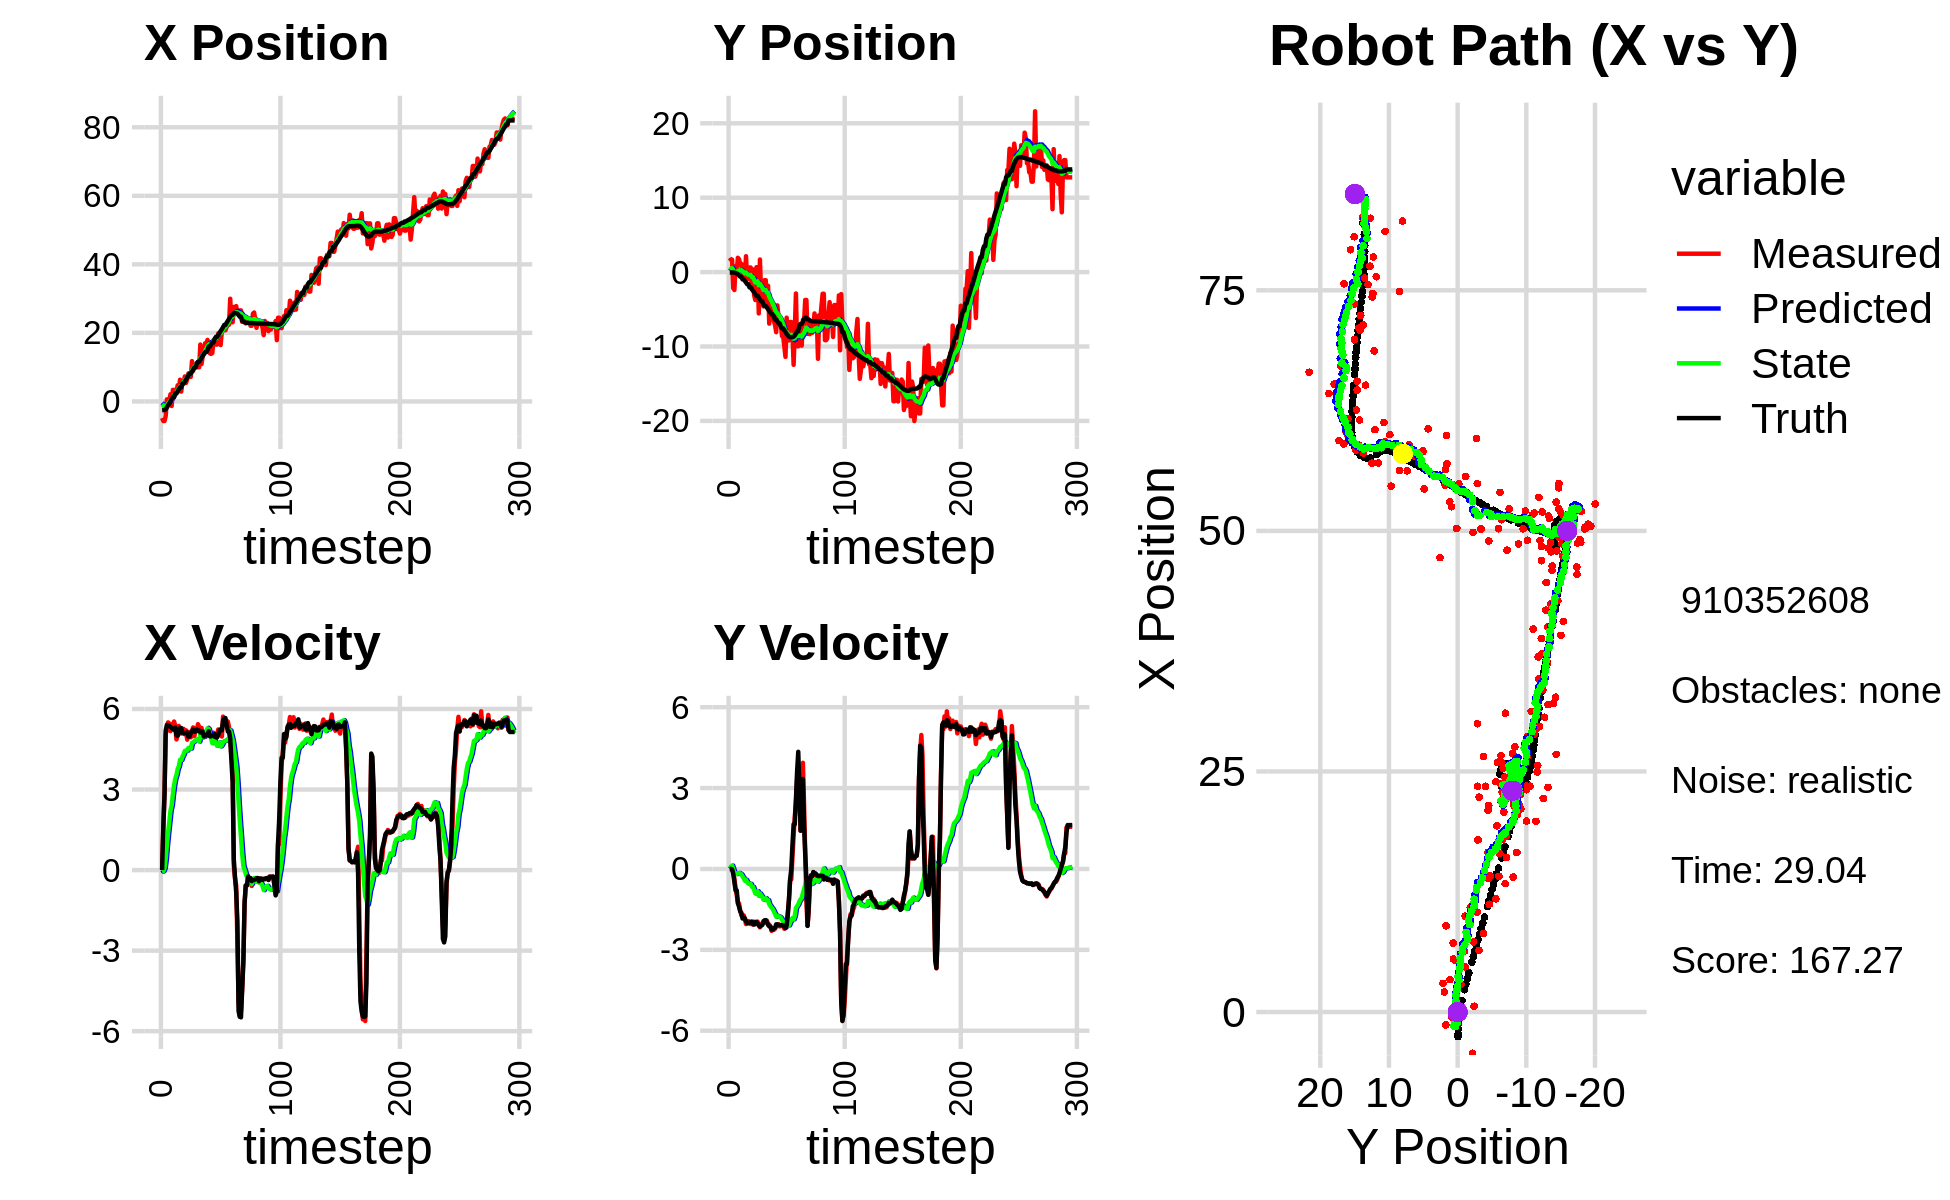

The file beside this chart, header and first rows:
-4.834685563689787635e+00, 1.912783722867230196e+00, 0.000000000000000000e+00, -0.000000000000000000e+00, 0.000000000000000000e+00, 0.000000000000000000e+00, 0.000000000000000000e+00, 0.000000000000000000e+00, -4.077603948651417620e-01, 1.551589505169411187e-01, 0.000000000000000000e+00, 0.000000000000000000e+00, -2.549615621668693599e+00, -5.541707927674664053e-02, 0.000000000000000000e+00, 0.000000000000000000e+00, 0.000000000000000000e+00, 3.979280591011047363e-04
-4.834685563689787635e+00, 1.912783722867230196e+00, 0.000000000000000000e+00, -0.000000000000000000e+00, -4.077603948651417620e-01, 1.551589505169411187e-01, 0.000000000000000000e+00, 0.000000000000000000e+00, -7.737292523765526564e-01, 3.000527401977237663e-01, -5.672071676520477890e-02, 4.255816774267787150e-02, -2.549615621668693599e+00, -5.541707927674664053e-02, 0.000000000000000000e+00, 0.000000000000000000e+00, 0.000000000000000000e+00, 3.979280591011047363e-04
-5.722773551751221710e+00, 1.672731606068317722e+00, 1.553999745545542321e+00, -9.236280663321523501e-04, -7.794013240530731634e-01, 3.043085569719915506e-01, -5.672071676520477890e-02, 4.255816774267787150e-02, -1.157872545429248667e+00, 4.206075229318757547e-01, -4.132421050320569944e-02, 8.427736067992031010e-02, -2.535032034300952475e+00, -5.541566231912554291e-02, 1.600000000000000089e+00, 0.000000000000000000e+00, 1.600000023841857910e+00, 5.943552823737263680e-04
-5.722773551751221710e+00, 1.672731606068317722e+00, 2.854998366591078085e+00, -3.071753877503925843e-03, -1.162004966479569301e+00, 4.290352589998677746e-01, -4.132421050320569944e-02, 8.427736067992031010e-02, -1.465862099593328471e+00, 5.369203771670882919e-01, 6.393050644048456355e-02, 1.248375802714320193e-01, -2.535032034300952475e+00, -5.541566231912554291e-02, 2.799999999999999822e+00, -1.299999999999999940e-02, 2.799999952316284180e+00, 1.075920998118817806e-03
-4.276398897351566752e+00, -2.165966400321388541e+00, 5.060849086034639122e+00, -1.079281312849603158e-01, -1.459469048949280090e+00, 5.494041351942314799e-01, 6.393050644048456355e-02, 1.248375802714320193e-01, -1.519106119341173899e+00, 2.870429649836308550e-01, 4.054561229021347302e-01, -7.213516365499855754e-03, -2.299291372537911826e+00, -5.626595853015856769e-02, 5.197000000000000064e+00, -1.749999999999999889e-01, 5.199999809265136719e+00, 2.132285945117473602e-02
5.988521578332750561e-01, -2.404261731652849843e+00, 5.266934380302414453e+00, -3.712202165354597239e-01, -1.478560507050960426e+00, 2.863216133470808944e-01, 4.054561229021347302e-01, -7.213516365499855754e-03, -1.073479912850611173e+00, 1.398505616688600073e-02, 9.402597481893252285e-01, -1.485831821201159531e-01, -1.777269125211504708e+00, -7.026305153093261036e-02, 5.408999999999999808e+00, -4.889999999999999902e-01, 5.431000232696533203e+00, 7.036490738391876221e-02
-5.595899819819478704e-01, 8.027986347150968260e-01, 5.500374222790827439e+00, -7.099291877158042663e-01, -9.794539380316786836e-01, -8.732620451255956179e-04, 9.402597481893252285e-01, -1.485831821201159531e-01, -7.262002480014566608e-01, 5.079321897218223858e-02, 1.380047567275276110e+00, -1.487593265568897538e-01, -1.150075674167618578e+00, -1.173352545829560167e-01, 5.371999999999999886e+00, -7.940000000000000391e-01, 5.431000232696533203e+00, 1.283596158027648926e-01
3.078340887308423368e-01, 1.430633009080864160e-01, 5.460809552402111855e+00, -9.683362405210633739e-01, -5.881954912739290053e-01, 3.591728631649326181e-02, 1.380047567275276110e+00, -1.487593265568897538e-01, -3.023279729529328996e-01, 8.826452876497213607e-03, 1.798970890849993731e+00, -1.905943521071788438e-01, -6.348397731330259752e-01, -1.837264053599756142e-01, 5.371999999999999886e+00, -7.940000000000000391e-01, 5.431000232696533203e+00, 1.755003631114959717e-01
2.085863590318921101e+00, 1.919427791861699983e+00, 5.177046142008273399e+00, -1.242243126095481820e+00, -1.224308838679335210e-01, -1.023298233422067355e-02, 1.798970890849993731e+00, -1.905943521071788438e-01, 2.626235304639292778e-01, 1.326721722778478052e-01, 2.217395684914397869e+00, -1.621305530779260928e-01, -2.215361632896460306e-02, -2.956949077195115128e-01, 5.331000000000000405e+00, -1.276999999999999913e+00, 5.480999946594238281e+00, 2.354996949434280396e-01
-1.335026621691471682e+00, 1.715216124783482954e+00, 5.315126832360434150e+00, -1.275375878582395650e+00, 4.843630989553691091e-01, 1.164591169700551904e-01, 2.217395684914397869e+00, -1.621305530779260928e-01, 4.631503659160484121e-01, 2.257726240976006271e-01, 2.409329942892735943e+00, -1.476263942794197870e-01, 5.880072120057666663e-01, -4.439440121277400952e-01, 5.299999999999999822e+00, -1.399000000000000021e+00, 5.480999946594238281e+00, 2.354996949434280396e-01
3.362503528422441157e+00, 1.121475035748505711e+00, 5.437756805169245311e+00, -1.541396888299107593e+00, 7.040833602053220286e-01, 2.110099846696586456e-01, 2.409329942892735943e+00, -1.476263942794197870e-01, 1.122822063277746141e+00, 2.411475795211065476e-01, 2.817894756705652259e+00, -1.718697096717485273e-01, 1.196600198864326003e+00, -6.181340869476806832e-01, 5.243000000000000327e+00, -1.576000000000000068e+00, 5.474999904632568359e+00, 2.762160301208496094e-01
3.362503528422441157e+00, 1.121475035748505711e+00, 5.533168624706011229e+00, -1.722228456046357659e+00, 1.404611538948311367e+00, 2.239606085539316838e-01, 2.817894756705652259e+00, -1.718697096717485273e-01, 1.739377216215999500e+00, 2.475941924263403149e-01, 3.162055312345497526e+00, -1.999876930418829635e-01, 1.196600198864326003e+00, -6.181340869476806832e-01, 5.227999999999999758e+00, -1.625000000000000000e+00, 5.474999904632568359e+00, 3.017505705356597900e-01
2.865103900579620611e+00, -1.745160281278285153e-01, 5.380895487701128133e+00, -1.755437843713852253e+00, 2.055582747450549252e+00, 2.275954231221520296e-01, 3.162055312345497526e+00, -1.999876930418829635e-01, 2.251185424741851904e+00, 1.225633111151328558e-01, 3.402558152640916322e+00, -2.778506425198096208e-01, 2.311708688664603439e+00, -9.757601076375985727e-01, 5.309999999999999609e+00, -1.838000000000000078e+00, 5.618999958038330078e+00, 3.153487443923950195e-01
2.865103900579620611e+00, -1.745160281278285153e-01, 4.866804002754257397e+00, -1.720600084206989733e+00, 2.591441240005943669e+00, 9.477824686315189373e-02, 3.402558152640916322e+00, -2.778506425198096208e-01, 2.694739851226126692e+00, 8.935554986551727530e-03, 3.547601041834857138e+00, -3.427685416820464570e-01, 2.311708688664603439e+00, -9.757601076375985727e-01, 5.019999999999999574e+00, -1.794000000000000039e+00, 5.330999851226806641e+00, 3.398232161998748779e-01
4.701258301654525518e+00, -1.075025518928658164e+00, 5.021548530093114415e+00, -1.863004505586919768e+00, 3.049499955409612273e+00, -2.534129918165291956e-02, 3.547601041834857138e+00, -3.427685416820464570e-01, 3.290927743679426420e+00, -1.911409570862165619e-01, 3.763248378925970972e+00, -4.382469967022587509e-01, 2.904211282915857950e+00, -1.186177438316341481e+00, 5.006000000000000227e+00, -1.832999999999999963e+00, 5.330999851226806641e+00, 3.552609682083129883e-01
2.975149214392383890e+00, 2.133105808595797459e+00, 5.369829975636939423e+00, -2.044856935011463150e+00, 3.667252581572023384e+00, -2.349656567564424314e-01, 3.763248378925970972e+00, -4.382469967022587509e-01, 3.681578936637710520e+00, -6.143582160873145570e-02, 3.871179037004855772e+00, -4.024179795987633534e-01, 3.488016366776121036e+00, -1.403504555717255187e+00, 5.118999999999999773e+00, -1.939999999999999947e+00, 5.561999797821044922e+00, 3.638500571250915527e-01
6.329998969649078155e+00, -1.013651852614696480e+00, 5.224043049018537666e+00, -1.989340576154256190e+00, 4.068696840338196452e+00, -1.016776195686077966e-01, 3.871179037004855772e+00, -4.024179795987633534e-01, 4.364965564129963838e+00, -2.538942711785309170e-01, 4.106614887864788344e+00, -4.892724012711305859e-01, 4.083704233212158918e+00, -1.630269831140503056e+00, 5.290000000000000036e+00, -2.012000000000000011e+00, 5.659999847412109375e+00, 3.638500571250915527e-01
2.871125102026558906e+00, -4.654068400259194216e-01, 5.085993940248016543e+00, -1.933170058146544967e+00, 4.775627052916442850e+00, -3.028215113056439978e-01, 4.106614887864788344e+00, -4.892724012711305859e-01, 4.636079787712331424e+00, -3.737441429167278617e-01, 4.096678981186617108e+00, -5.413274279904662922e-01, 4.083704233212158918e+00, -1.630269831140503056e+00, 5.290000000000000036e+00, -2.012999999999999901e+00, 5.659999847412109375e+00, 3.632315993309020996e-01
5.513153314611709988e+00, 6.179763620951113090e-01, 5.245429083434340001e+00, -2.011814622065534408e+00, 5.045747685830993312e+00, -4.278768857157744798e-01, 4.096678981186617108e+00, -5.413274279904662922e-01, 5.152128076572408233e+00, -3.785549276952140940e-01, 4.222422861220937129e+00, -5.483213827133036622e-01, 5.184757470738634133e+00, -2.051767891351785611e+00, 5.113000000000000433e+00, -1.989000000000000101e+00, 5.486999988555908203e+00, 3.662338256835937500e-01
5.513153314611709988e+00, 6.179763620951113090e-01, 5.260372755707139802e+00, -2.042530022240140575e+00, 5.574370362694502035e+00, -4.333870659665444713e-01, 4.222422861220937129e+00, -5.483213827133036622e-01, 5.622120551416909251e+00, -3.837016425333057978e-01, 4.311361163588721901e+00, -5.550488803242140667e-01, 5.184757470738634133e+00, -2.051767891351785611e+00, 5.092999999999999972e+00, -1.959999999999999964e+00, 5.456999778747558594e+00, 3.703676462173461914e-01
7.282228946835603622e+00, -2.312317727449777927e+00, 5.059018704442456382e+00, -1.964347027629807396e+00, 6.053256667775781530e+00, -4.392065305657272267e-01, 4.311361163588721901e+00, -5.550488803242140667e-01, 6.214987141342690258e+00, -6.762045505686444802e-01, 4.440182928706406962e+00, -6.631595023671361666e-01, 5.771341562586344232e+00, -2.278761452235058105e+00, 5.096000000000000085e+00, -1.951999999999999957e+00, 5.456999778747558594e+00, 3.657133281230926514e-01
5.392256855726153653e+00, 3.579201047445706996e-01, 5.206724384900486946e+00, -2.061557690574634893e+00, 6.659005434213330687e+00, -7.425205008053581412e-01, 4.440182928706406962e+00, -6.631595023671361666e-01, 6.572052397518146627e+00, -6.833566852468554442e-01, 4.443638655232117429e+00, -6.641657391440605185e-01, 6.353050470664802774e+00, -2.502361123988415148e+00, 5.112000000000000099e+00, -2.048000000000000043e+00, 5.506999969482421875e+00, 3.770026862621307373e-01
6.418272137502300190e+00, -3.108630841023017233e+00, 4.856998844336771981e+00, -1.955826900641112642e+00, 7.016416263041358015e+00, -7.497732591612614739e-01, 4.443638655232117429e+00, -6.641657391440605185e-01, 6.978018470077484103e+00, -1.028898515622331367e+00, 4.449817154393550744e+00, -7.826549083321405753e-01, 6.937069177805813780e+00, -2.734106605596046347e+00, 5.125000000000000000e+00, -2.063000000000000167e+00, 5.524000167846679688e+00, 3.828164637088775635e-01
8.173400223032764700e+00, -3.752959853420817726e+00, 5.148832163348712854e+00, -2.044780411437217893e+00, 7.423000185516839267e+00, -1.107164006455545469e+00, 4.449817154393550744e+00, -7.826549083321405753e-01, 7.534330078068973258e+00, -1.412792871013193396e+00, 4.549913128826454489e+00, -9.087485007966077388e-01, 7.525724649242494735e+00, -2.970420425863425695e+00, 4.969999999999999751e+00, -1.971000000000000085e+00, 5.347000122070312500e+00, 3.780339360237121582e-01
7.167814672339612336e+00, 6.541544734639280767e-01, 5.041022517399630587e+00, -2.001965449673676734e+00, 7.989321390951618973e+00, -1.503667721092854181e+00, 4.549913128826454489e+00, -9.087485007966077388e-01, 7.932599784767623952e+00, -1.328334225013183767e+00, 4.551600882180190766e+00, -8.642236244929675237e-01, 8.098860025529209139e+00, -3.197254961398777517e+00, 4.972999999999999865e+00, -1.963999999999999968e+00, 5.347000122070312500e+00, 3.780339360237121582e-01
7.167814672339612336e+00, 6.541544734639280767e-01, 4.944223593289495788e+00, -1.953076777120670071e+00, 8.387759872985643739e+00, -1.414756587462480564e+00, 4.551600882180190766e+00, -8.642236244929675237e-01, 8.286063588516691780e+00, -1.247951763616626186e+00, 4.524290463073830537e+00, -8.227797167434747205e-01, 8.098860025529209139e+00, -3.197254961398777517e+00, 5.113000000000000433e+00, -2.020999999999999908e+00, 5.498000144958496094e+00, 3.762075901031494141e-01
1.176056647304508829e+01, -5.557694262246212880e+00, 5.197600812966008732e+00, -2.087137970723691893e+00, 8.738492634824075012e+00, -1.330229735290973547e+00, 4.524290463073830537e+00, -8.227797167434747205e-01, 9.075769804409748787e+00, -1.789477802002482409e+00, 4.737679556427829120e+00, -9.983701989774731445e-01, 8.684717416681847268e+00, -3.429669444989428495e+00, 5.168000000000000149e+00, -2.095000000000000195e+00, 5.577000141143798828e+00, 3.818487226963043213e-01
8.955741793249385907e+00, 1.690287524654153772e+00, 5.315202355932214573e+00, -2.167076668678155738e+00, 9.549537760052531965e+00, -1.889314821900229813e+00, 4.737679556427829120e+00, -9.983701989774731445e-01, 9.520071802736884692e+00, -1.576416425309964398e+00, 4.758597852493100078e+00, -9.087026905375366059e-01, 9.273048639368733248e+00, -3.667114322238779422e+00, 5.235000000000000320e+00, -2.137000000000000011e+00, 5.655000209808349609e+00, 3.871377110481262207e-01
1.037145391073662992e+01, -2.847639983012076215e+00, 4.987927908365222152e+00, -2.040072430850050189e+00, 9.995931587986195410e+00, -1.667286694363718125e+00, 4.758597852493100078e+00, -9.087026905375366059e-01, 1.004539425143977205e+01, -1.821048489770520584e+00, 4.798008828294157091e+00, -9.768462447464110188e-01, 9.872329950677841026e+00, -3.911481445085165376e+00, 5.152000000000000135e+00, -2.105999999999999872e+00, 5.565000057220458984e+00, 3.882425427436828613e-01
1.037145391073662992e+01, -2.847639983012076215e+00, 5.245995146799059761e+00, -2.062839030538363261e+00, 1.052519513426918785e+01, -1.918733114245161797e+00, 4.798008828294157091e+00, -9.768462447464110188e-01, 1.053303962240887337e+01, -2.045935427462172385e+00, 4.829847511440887864e+00, -1.035010573111818655e+00, 9.872329950677841026e+00, -3.911481445085165376e+00, 5.163999999999999702e+00, -2.076000000000000068e+00, 5.565000057220458984e+00, 3.746493756771087646e-01
1.119610856444700353e+01, -4.610032861615616540e+00, 5.168203387986288533e+00, -1.933390578665890924e+00, 1.101602437355296260e+01, -2.149436484773354472e+00, 4.829847511440887864e+00, -1.035010573111818655e+00, 1.105158493536643149e+01, -2.420405212844527476e+00, 4.868965498656878665e+00, -1.138444763306873719e+00, 1.096683907521475554e+01, -4.344879215038414344e+00, 5.233999999999999986e+00, -1.975999999999999979e+00, 5.593999862670898438e+00, 3.579755723476409912e-01
9.963559270110192045e+00, -1.092154328960762033e+00, 5.434385366756758984e+00, -1.986265108464408957e+00, 1.153848148523211847e+01, -2.534249689175214648e+00, 4.868965498656878665e+00, -1.138444763306873719e+00, 1.141021856858023753e+01, -2.420687681210708320e+00, 4.838888134459583767e+00, -1.112312782557884239e+00, 1.153959107421771080e+01, -4.556321685440457792e+00, 5.200000000000000178e+00, -1.905000000000000027e+00, 5.538000106811523438e+00, 3.504155576229095459e-01
9.963559270110192045e+00, -1.092154328960762033e+00, 5.338584118407778689e+00, -1.951249800549932800e+00, 1.189410738202619555e+01, -2.531918959466496588e+00, 4.838888134459583767e+00, -1.112312782557884239e+00, 1.172685464979461578e+01, -2.418268052987471606e+00, 4.784897482517366463e+00, -1.086093905527157455e+00, 1.153959107421771080e+01, -4.556321685440457792e+00, 5.201999999999999957e+00, -1.899000000000000021e+00, 5.538000106811523438e+00, 3.504155576229095459e-01
1.659420800231793791e+01, -4.438705896540978024e+00, 5.213866890110083752e+00, -1.916667718999811587e+00, 1.220534439804635163e+01, -2.526877443540187507e+00, 4.784897482517366463e+00, -1.086093905527157455e+00, 1.266670837476609890e+01, -2.740931681279131116e+00, 5.046184078755872271e+00, -1.168519896658159807e+00, 1.213927865051246080e+01, -4.775294845630088325e+00, 5.123000000000000220e+00, -1.973000000000000087e+00, 5.489999771118164062e+00, 3.522757589817047119e-01
1.089137029635462817e+01, -1.840064113260007073e+00, 5.294603708741306924e+00, -2.064863570460125253e+00, 1.317132678264168533e+01, -2.857783670944947119e+00, 5.046184078755872271e+00, -1.168519896658159807e+00, 1.295608642492527984e+01, -2.787224483005536602e+00, 4.952169913458877026e+00, -1.157455487114630088e+00, 1.273526787720810560e+01, -4.998951499784217489e+00, 5.171999999999999709e+00, -2.073999999999999844e+00, 5.572000026702880859e+00, 3.718508481979370117e-01
1.334161779991113761e+01, -6.928147380809680733e+00, 4.982814940130639414e+00, -2.060393508913063165e+00, 1.345130341627116799e+01, -2.902970031716999522e+00, 4.952169913458877026e+00, -1.157455487114630088e+00, 1.344191764852834226e+01, -3.325470367738931454e+00, 4.949301974758626876e+00, -1.309149476278921975e+00, 1.322763276087489537e+01, -5.196116036184984743e+00, 5.149000000000000021e+00, -2.129000000000000004e+00, 5.572000026702880859e+00, 3.920897841453552246e-01
1.415233328899511100e+01, -4.752761845930787210e+00, 4.953232278799074351e+00, -2.127996421810763650e+00, 1.393684784600420556e+01, -3.456385315366823807e+00, 4.949301974758626876e+00, -1.309149476278921975e+00, 1.395861186293764433e+01, -3.609308160983676572e+00, 4.960614025519118897e+00, -1.370609080354341147e+00, 1.380617165602479979e+01, -5.439423149210337982e+00, 4.972000000000000419e+00, -2.137999999999999901e+00, 5.447999954223632812e+00, 4.057753980159759521e-01
1.696568727499011331e+01, -5.084193831459939972e+00, 5.153336352068299320e+00, -2.296800095958225985e+00, 1.445467326548955711e+01, -3.746369069019110487e+00, 4.960614025519118897e+00, -1.370609080354341147e+00, 1.471590257105888888e+01, -3.906633805766245970e+00, 5.105438255782970280e+00, -1.435796717329788086e+00, 1.437876153025870174e+01, -5.689496105473937249e+00, 5.035000000000000142e+00, -2.245000000000000107e+00, 5.513000011444091797e+00, 4.192655086517333984e-01
1.696568727499011331e+01, -5.084193831459939972e+00, 4.977965464090908121e+00, -2.218638717616777001e+00, 1.522644639663718635e+01, -4.050213477499224446e+00, 5.105438255782970280e+00, -1.435796717329788086e+00, 1.539385644855788904e+01, -4.176111913499288342e+00, 5.182647408953680035e+00, -1.487650103857952377e+00, 1.437876153025870174e+01, -5.689496105473937249e+00, 5.032000000000000028e+00, -2.250000000000000000e+00, 5.513000011444091797e+00, 4.192655086517333984e-01
1.794951748879127607e+01, -6.557086830351171791e+00, 5.099323643466370015e+00, -2.258280087478702569e+00, 1.591212118945325749e+01, -4.324876923885083713e+00, 5.182647408953680035e+00, -1.487650103857952377e+00, 1.611165185113103249e+01, -4.567179025853852714e+00, 5.278935428483027437e+00, -1.577349382444885872e+00, 1.495703148821087503e+01, -5.947640484551764750e+00, 5.054999999999999716e+00, -2.200000000000000178e+00, 5.513000011444091797e+00, 4.168994128704071045e-01
1.605395859510468171e+01, -7.103226964687039846e+00, 5.301440435608014923e+00, -2.218725040857875808e+00, 1.663954539397933630e+01, -4.724913964098341523e+00, 5.278935428483027437e+00, -1.577349382444885872e+00, 1.658212159480632764e+01, -4.977224841803895572e+00, 5.251132585626880456e+00, -1.668445730089285650e+00, 1.601870560613735250e+01, -6.404803340911684906e+00, 5.173000000000000043e+00, -2.181999999999999940e+00, 5.614999771118164062e+00, 3.963638246059417725e-01
1.402251744286480850e+01, -8.077734534842617720e+00, 5.101264244299878570e+00, -2.134948577907201717e+00, 1.710723485336901462e+01, -5.144069414812824093e+00, 5.251132585626880456e+00, -1.668445730089285650e+00, 1.679082566439828739e+01, -5.444858357266673110e+00, 5.080911713001169616e+00, -1.772898516618257370e+00, 1.601870560613735250e+01, -6.404803340911684906e+00, 4.982000000000000206e+00, -2.053999999999999826e+00, 5.388999938964843750e+00, 3.963638246059417725e-01
1.387364077552220998e+01, -4.476057118123519807e+00, 4.992421723249540477e+00, -2.060710213607009234e+00, 1.729891683569840310e+01, -5.622148208928498647e+00, 5.080911713001169616e+00, -1.772898516618257370e+00, 1.695161530136067896e+01, -5.519565629607310342e+00, 4.898796673686348413e+00, -1.743306703872678831e+00, 1.660252022772252545e+01, -6.646775787262052759e+00, 4.980000000000000426e+00, -2.060000000000000053e+00, 5.388999938964843750e+00, 3.914642930030822754e-01
1.410816454924265884e+01, -6.010501389584836929e+00, 4.905145595383634927e+00, -2.044050896268738260e+00, 1.744149496872931238e+01, -5.693896299994578136e+00, 4.898796673686348413e+00, -1.743306703872678831e+00, 1.710830974499982560e+01, -5.734251810520142101e+00, 4.729755898530485503e+00, -1.760477516873706572e+00, 1.717505860344473234e+01, -6.884418552024873961e+00, 5.006000000000000227e+00, -2.084000000000000075e+00, 5.422999858856201172e+00, 3.948328495025634766e-01
1.786048661928671422e+01, -6.026354020294062863e+00, 5.115603185541002240e+00, -2.131751866081456281e+00, 1.758128533485287548e+01, -5.910299562207512736e+00, 4.729755898530485503e+00, -1.760477516873706572e+00, 1.762922418538273206e+01, -5.933326488604882876e+00, 4.778120543328769010e+00, -1.772934882826791458e+00, 1.717505860344473234e+01, -6.884418552024873961e+00, 5.009000000000000341e+00, -2.077999999999999847e+00, 5.422999858856201172e+00, 3.948328495025634766e-01
1.823780516636801252e+01, -7.039631611051181181e+00, 5.073969877937678064e+00, -2.096408157935518712e+00, 1.810703623971560816e+01, -6.110619976887561755e+00, 4.778120543328769010e+00, -1.772934882826791458e+00, 1.813545800117084994e+01, -6.211295411120401511e+00, 4.810965399667516351e+00, -1.809994096829453447e+00, 1.823436188686035564e+01, -7.323333804847772299e+00, 5.065000000000000391e+00, -2.091000000000000192e+00, 5.480000019073486328e+00, 3.918073475360870361e-01
1.657635593382126160e+01, -8.611826723670922945e+00, 4.922163415722952351e+00, -2.075878462345762454e+00, 1.861655454113760300e+01, -6.392294820803346767e+00, 4.810965399667516351e+00, -1.809994096829453447e+00, 1.841818854476192158e+01, -6.616785465430511159e+00, 4.717002508580133480e+00, -1.886495242733399413e+00, 1.882049202903939999e+01, -7.567287987422612439e+00, 4.947000000000000064e+00, -2.080000000000000071e+00, 5.366000175476074219e+00, 3.991070687770843506e-01
1.657635593382126160e+01, -8.611826723670922945e+00, 5.036418117975415498e+00, -2.124064362649273452e+00, 1.888988879561993528e+01, -6.805434989703851301e+00, 4.717002508580133480e+00, -1.886495242733399413e+00, 1.867496915270017510e+01, -6.988769630927988530e+00, 4.627565403735901306e+00, -1.949205013137185860e+00, 1.882049202903939999e+01, -7.567287987422612439e+00, 4.942000000000000171e+00, -2.092000000000000082e+00, 5.466000080108642578e+00, 3.991070687770843506e-01
1.984711253657401642e+01, -1.002446061958464973e+01, 5.238182225261492242e+00, -2.219497567170968466e+00, 1.913772569307376514e+01, -7.183690132241706827e+00, 4.627565403735901306e+00, -1.949205013137185860e+00, 1.924035924666624098e+01, -7.468705869512232809e+00, 4.717716885689315021e+00, -2.045322405969642432e+00, 1.939122414617677137e+01, -7.808766906786537731e+00, 5.025999999999999801e+00, -2.149000000000000021e+00, 5.466000080108642578e+00, 4.007819294929504395e-01
1.981774200467825153e+01, -1.139579874787983016e+01, 5.069440431533850600e+00, -2.176709649880099295e+00, 1.971213093523517301e+01, -7.673238110109196874e+00, 4.717716885689315021e+00, -2.045322405969642432e+00, 1.974093223101353800e+01, -8.039666214124800092e+00, 4.754228176533819017e+00, -2.165958826563747941e+00, 1.996685910246527484e+01, -8.055304115110933694e+00, 5.200000000000000178e+00, -2.196000000000000174e+00, 5.644999980926513672e+00, 4.055735766887664795e-01
1.646085667630757854e+01, -6.130625312523990011e+00, 5.233255515155625481e+00, -2.046019853649515330e+00, 2.021635504866691946e+01, -8.256262096781174620e+00, 4.754228176533819017e+00, -2.165958826563747941e+00, 1.986543517722298091e+01, -8.045641924083556162e+00, 4.605552833782716071e+00, -2.096055846554892632e+00, 2.055796170232903108e+01, -8.301860874862448725e+00, 5.240000000000000213e+00, -2.099000000000000199e+00, 5.644999980926513672e+00, 3.726934194564819336e-01
2.066843846437894783e+01, -8.462690200056012912e+00, 4.974562442960004383e+00, -1.627417173755208779e+00, 2.032599046060125403e+01, -8.255247508739046225e+00, 4.605552833782716071e+00, -2.096055846554892632e+00, 2.037938449640087768e+01, -8.260724117344544482e+00, 4.655644917924682602e+00, -2.091598851422382666e+00, 2.105264115352667886e+01, -8.484052722882921671e+00, 5.201999999999999957e+00, -1.701000000000000068e+00, 5.473000049591064453e+00, 3.161732852458953857e-01
2.111345726253415478e+01, -9.190009897535635019e+00, 5.717299556236688396e+00, -1.150959253652074299e+00, 2.084494898819334452e+01, -8.469884002486782748e+00, 4.655644917924682602e+00, -2.091598851422382666e+00, 2.092685390088791664e+01, -8.510441057020297961e+00, 4.763294002865442245e+00, -2.092238473496720985e+00, 2.167324280768628597e+01, -8.657052105568407541e+00, 5.559000000000000163e+00, -1.116999999999999993e+00, 5.670000076293945312e+00, 1.986564844846725464e-01
2.076832127593455724e+01, -6.716112201563817941e+00, 5.583659086897946544e+00, -3.862144064597852755e-01, 2.140318330117446166e+01, -8.719664904369970770e+00, 4.763294002865442245e+00, -2.092238473496720985e+00, 2.138219283869599963e+01, -8.471253704604912116e+00, 4.803617694971840990e+00, -1.989081658975458300e+00, 2.231825184832609210e+01, -8.749988620648737836e+00, 5.647999999999999687e+00, -3.880000000000000115e-01, 5.660999774932861328e+00, 6.905870139598846436e-02
2.076832127593455724e+01, -6.716112201563817941e+00, 5.577673346663827303e+00, -3.858003806255133616e-01, 2.186255460819318230e+01, -8.670161870502457901e+00, 4.803617694971840990e+00, -1.989081658975458300e+00, 2.179320119974423164e+01, -8.429821835505251215e+00, 4.816468440370712756e+00, -1.889931003605789472e+00, 2.231825184832609210e+01, -8.749988620648737836e+00, 5.660999999999999588e+00, 7.000000000000000146e-03, 5.660999774932861328e+00, 6.905870139598846436e-02
2.170610249066691466e+01, -8.123727744723561628e+00, 5.477025185810468599e+00, 4.315444970370595490e-01, 2.227484804378130434e+01, -8.618814935865829696e+00, 4.816468440370712756e+00, -1.889931003605789472e+00, 2.225218786381444502e+01, -8.497919692232306588e+00, 4.846008538198481652e+00, -1.819946586761141738e+00, 2.296694684007443499e+01, -8.756372516813595297e+00, 5.397999999999999687e+00, 8.880000000000000115e-01, 5.469999790191650391e+00, -7.862932235002517700e-02
2.219484424576516091e+01, -1.245927554846848295e+01, 5.536415009639764406e+00, 1.214222116893466374e+00, 2.273678871763429399e+01, -8.679914350908420673e+00, 4.846008538198481652e+00, -1.819946586761141738e+00, 2.271835760632463774e+01, -8.952485326030959811e+00, 4.879554863631854644e+00, -1.867913848513853337e+00, 2.349396920204404893e+01, -8.685266559249686935e+00, 5.161999999999999922e+00, 1.659000000000000030e+00, 5.421999931335449219e+00, -2.158973962068557739e-01
2.239009642573201475e+01, -7.887036031563823713e+00, 5.323927714541910383e+00, 1.944741679105550736e+00, 2.320631309268782161e+01, -9.139276710882345611e+00, 4.879554863631854644e+00, -1.867913848513853337e+00, 2.314768469346078916e+01, -8.898090615206299958e+00, 4.877364881748963654e+00, -1.739217794703057152e+00, 2.409523797058024996e+01, -8.515435284172902186e+00, 5.161999999999999922e+00, 1.659000000000000030e+00, 5.421999931335449219e+00, -3.502247929573059082e-01
2.996106028580334879e+01, -2.876623218373406843e+00, 4.933443625274374966e+00, 2.462788931911123136e+00, 2.363542118163568517e+01, -9.072012394676605140e+00, 4.877364881748963654e+00, -1.739217794703057152e+00, 2.427123650686691647e+01, -8.337908495849868373e+00, 5.204183650962630026e+00, -1.445821334062192376e+00, 2.467876648879712675e+01, -8.270902698203101977e+00, 4.916000000000000369e+00, 2.575000000000000178e+00, 5.548999786376953125e+00, -4.630096554756164551e-01
2.310136294400890833e+01, -9.964602535024296159e+00, 4.198095193287235460e+00, 3.346962398580867859e+00, 2.479165487196317841e+01, -8.482490629256087544e+00, 5.204183650962630026e+00, -1.445821334062192376e+00, 2.457037497284746408e+01, -8.476617208482331023e+00, 5.029112151019552002e+00, -1.380314106683507624e+00, 2.522657799696933623e+01, -7.946318691575285698e+00, 4.070000000000000284e+00, 3.619000000000000217e+00, 5.446000099182128906e+00, -6.730663776397705078e-01
2.310136294400890833e+01, -9.964602535024296159e+00, 4.171510186510627882e+00, 3.325767305580212607e+00, 2.507328618794942088e+01, -8.614648619150681697e+00, 5.029112151019552002e+00, -1.380314106683507624e+00, 2.483152583779764910e+01, -8.598658297056374522e+00, 4.852856347783628621e+00, -1.312691969507329581e+00, 2.522657799696933623e+01, -7.946318691575285698e+00, 3.282999999999999918e+00, 4.344999999999999751e+00, 5.446000099182128906e+00, -1.082146406173706055e+00
... 236 more rows
